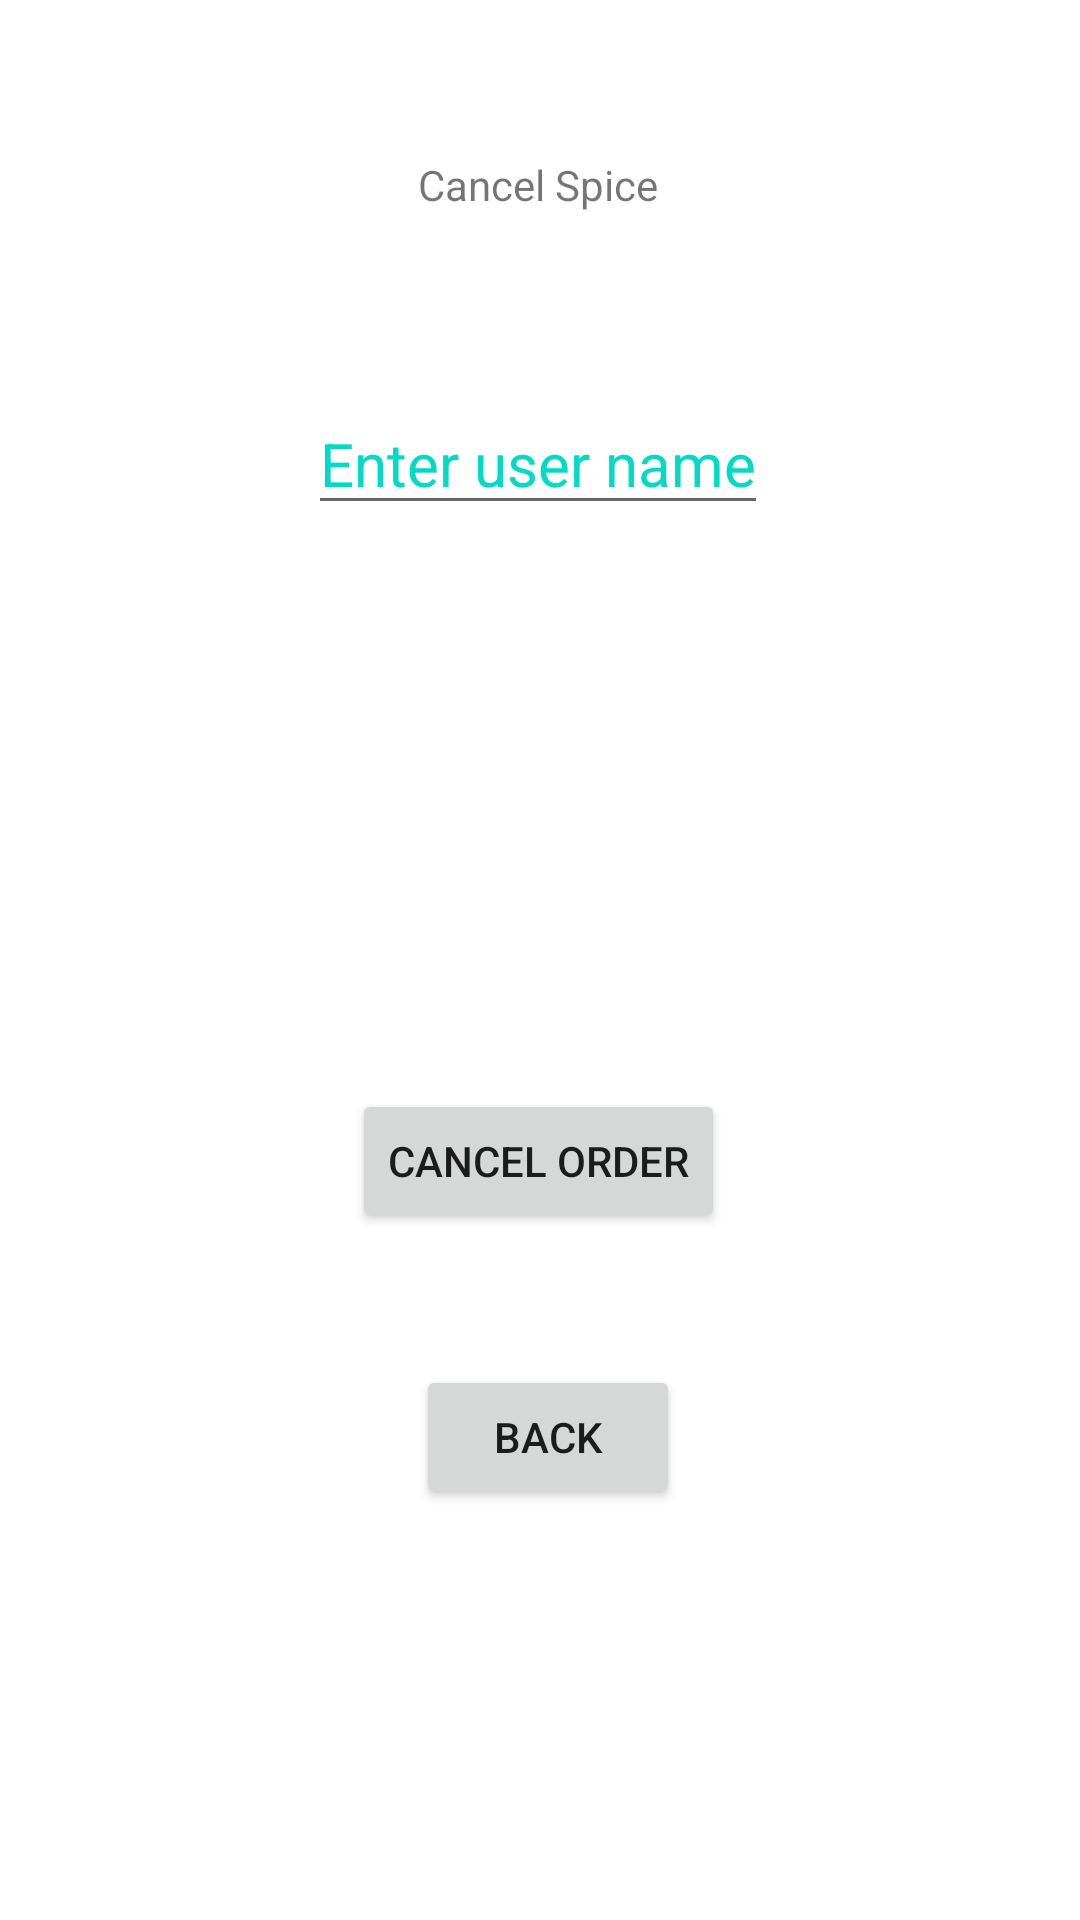

Reconstruct the res/layout file that produces this screen, plus the resources it refers to.
<!-- AndroidManifest.xml: application theme Theme.SpiceWorld -->
<!-- res/layout/activity_cancel_spice.xml -->
<?xml version="1.0" encoding="utf-8"?>
<androidx.constraintlayout.widget.ConstraintLayout xmlns:android="http://schemas.android.com/apk/res/android"
    xmlns:app="http://schemas.android.com/apk/res-auto"
    xmlns:tools="http://schemas.android.com/tools"
    android:layout_width="match_parent"
    android:layout_height="match_parent"
    tools:context=".CancelSpiceActivity">

    <TextView
        android:id="@+id/cancelSpiceView1"
        android:layout_width="wrap_content"
        android:layout_height="wrap_content"
        android:layout_marginTop="52dp"
        android:text="Cancel Spice"
        app:layout_constraintEnd_toEndOf="parent"
        app:layout_constraintHorizontal_bias="0.498"
        app:layout_constraintStart_toStartOf="parent"
        app:layout_constraintTop_toTopOf="parent" />

    <EditText
        android:id="@+id/spiceNameEdit"
        android:layout_width="wrap_content"
        android:layout_height="wrap_content"
        android:layout_marginTop="60dp"
        android:hint="Enter user name"
        android:textAlignment="center"
        android:textColorHint="@color/teal_200"
        android:textSize="20dp"
        app:layout_constraintEnd_toEndOf="parent"
        app:layout_constraintHorizontal_bias="0.497"
        app:layout_constraintStart_toStartOf="parent"
        app:layout_constraintTop_toBottomOf="@+id/cancelSpiceView1" />

    <Button
        android:id="@+id/backToUserCancelBtn"
        android:layout_width="wrap_content"
        android:layout_height="wrap_content"
        android:layout_marginTop="280dp"
        android:text="Back"
        app:layout_constraintEnd_toEndOf="parent"
        app:layout_constraintHorizontal_bias="0.51"
        app:layout_constraintStart_toStartOf="parent"
        app:layout_constraintTop_toBottomOf="@+id/spiceNameEdit" />

    <Button
        android:id="@+id/submitCancelBtn"
        android:layout_width="wrap_content"
        android:layout_height="wrap_content"
        android:layout_marginTop="188dp"
        android:text="Cancel order"
        app:layout_constraintEnd_toEndOf="parent"
        app:layout_constraintHorizontal_bias="0.498"
        app:layout_constraintStart_toStartOf="parent"
        app:layout_constraintTop_toBottomOf="@+id/spiceNameEdit" />
</androidx.constraintlayout.widget.ConstraintLayout>
<!-- resources referenced by this layout -->
<resources>
  <color name="teal_200">#FF03DAC5</color>
  <style name="Theme.SpiceWorld" parent="Theme.MaterialComponents.DayNight.DarkActionBar">
          
          <item name="colorPrimary">@color/purple_500</item>
          <item name="colorPrimaryVariant">@color/purple_700</item>
          <item name="colorOnPrimary">@color/white</item>
          
          <item name="colorSecondary">@color/teal_200</item>
          <item name="colorSecondaryVariant">@color/teal_700</item>
          <item name="colorOnSecondary">@color/black</item>
          
          <item name="android:statusBarColor">?attr/colorPrimaryVariant</item>
          
      </style>
  <color name="purple_500">#FF6200EE</color>
  <color name="purple_700">#FF3700B3</color>
  <color name="white">#FFFFFFFF</color>
  <color name="teal_700">#FF018786</color>
  <color name="black">#FF000000</color>
</resources>
